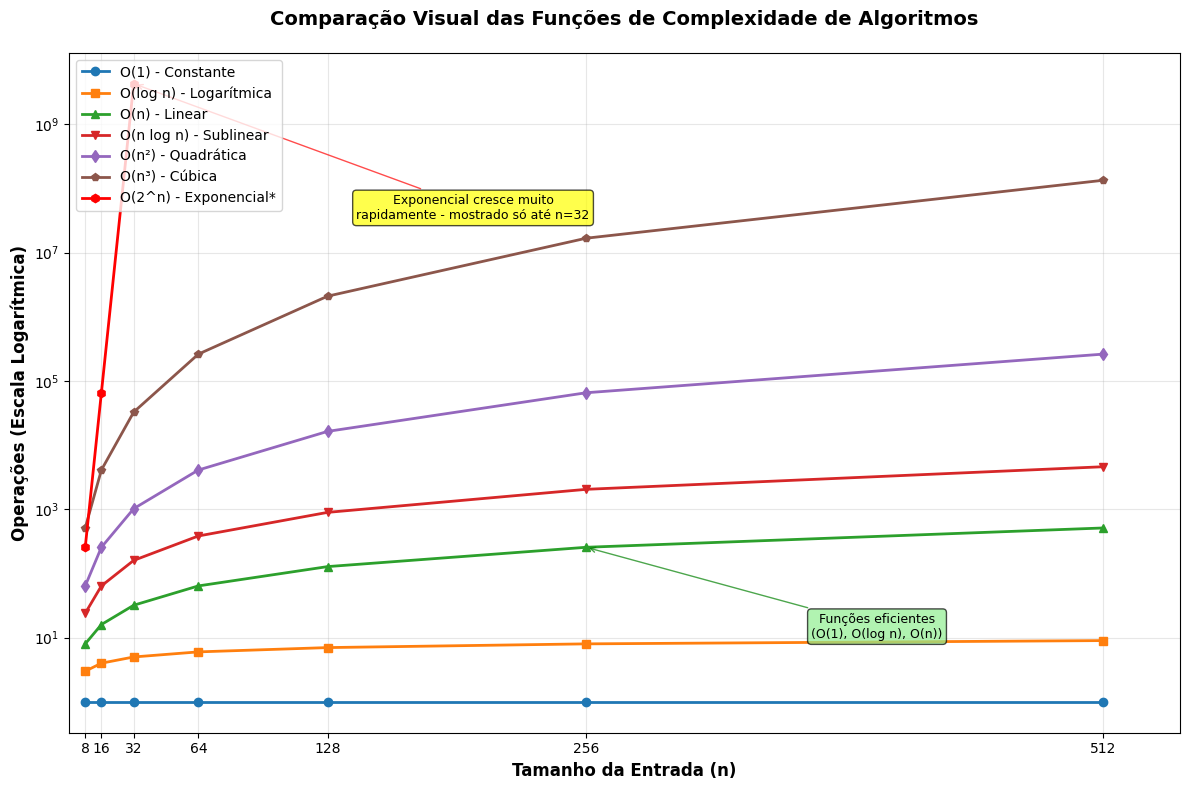

Generate this figure with matplotlib:
import matplotlib.pyplot as plt
import numpy as np

# Dados da tabela de complexidade
n_values = [8, 16, 32, 64, 128, 256, 512]

# Funções de complexidade calculadas
o_1 = [1] * len(n_values)  # O(1) - constante
o_log_n = [3, 4, 5, 6, 7, 8, 9]  # O(log n) - logaritmo base 2
o_n = n_values  # O(n) - linear
o_n_log_n = [24, 64, 160, 384, 896, 2048, 4608]  # O(n log n)
o_n2 = [n**2 for n in n_values]  # O(n²) - quadrática
o_n3 = [n**3 for n in n_values]  # O(n³) - cúbica

# O(2^n) - exponencial (usando valores aproximados para visualização)
o_2n = [2**8, 2**16, 2**32, 2**64, 2**128, 2**256, 2**512]

# Configurar o gráfico
plt.figure(figsize=(12, 8))
plt.style.use('default')

# Plotar cada função com cores diferentes
plt.semilogy(n_values, o_1, 'o-', label='O(1) - Constante', linewidth=2, markersize=6)
plt.semilogy(n_values, o_log_n, 's-', label='O(log n) - Logarítmica', linewidth=2, markersize=6)
plt.semilogy(n_values, o_n, '^-', label='O(n) - Linear', linewidth=2, markersize=6)
plt.semilogy(n_values, o_n_log_n, 'v-', label='O(n log n) - Sublinear', linewidth=2, markersize=6)
plt.semilogy(n_values, o_n2, 'd-', label='O(n²) - Quadrática', linewidth=2, markersize=6)
plt.semilogy(n_values, o_n3, 'p-', label='O(n³) - Cúbica', linewidth=2, markersize=6)

# Para O(2^n), plotamos apenas até n=32 para não quebrar o gráfico
n_exp = n_values[:3]
o_2n_partial = o_2n[:3]
plt.semilogy(n_exp, o_2n_partial, 'h-', label='O(2^n) - Exponencial*', linewidth=2, markersize=6, color='red')

# Configurações do gráfico
plt.xlabel('Tamanho da Entrada (n)', fontsize=12, fontweight='bold')
plt.ylabel('Operações (Escala Logarítmica)', fontsize=12, fontweight='bold')
plt.title('Comparação Visual das Funções de Complexidade de Algoritmos', 
          fontsize=14, fontweight='bold', pad=20)

# Configurar grid e legenda
plt.grid(True, alpha=0.3)
plt.legend(loc='upper left', fontsize=10)

# Configurar eixos
plt.xlim(0, 550)
plt.xticks(n_values)

# Adicionar anotações explicativas
plt.annotate('Exponencial cresce muito\nrapidamente - mostrado só até n=32', 
             xy=(32, 2**32), xytext=(200, 2**25),
             arrowprops=dict(arrowstyle='->', color='red', alpha=0.7),
             fontsize=9, ha='center',
             bbox=dict(boxstyle="round,pad=0.3", facecolor='yellow', alpha=0.7))

plt.annotate('Funções eficientes\n(O(1), O(log n), O(n))', 
             xy=(256, 256), xytext=(400, 10),
             arrowprops=dict(arrowstyle='->', color='green', alpha=0.7),
             fontsize=9, ha='center',
             bbox=dict(boxstyle="round,pad=0.3", facecolor='lightgreen', alpha=0.7))

# Ajustar layout e salvar
plt.tight_layout()
plt.savefig('complexity_chart.jpg', format='jpeg', dpi=300, bbox_inches='tight', 
            facecolor='white')
plt.show()

print("Gráfico salvo como 'complexity_chart.jpg'")
print("\nObservações:")
print("- O gráfico usa escala logarítmica para visualizar todas as funções")
print("- O(2^n) é mostrado apenas até n=32 pois cresce exponencialmente")
print("- Para n=512, O(2^n) seria aproximadamente 1.3 × 10^154 operações!")
